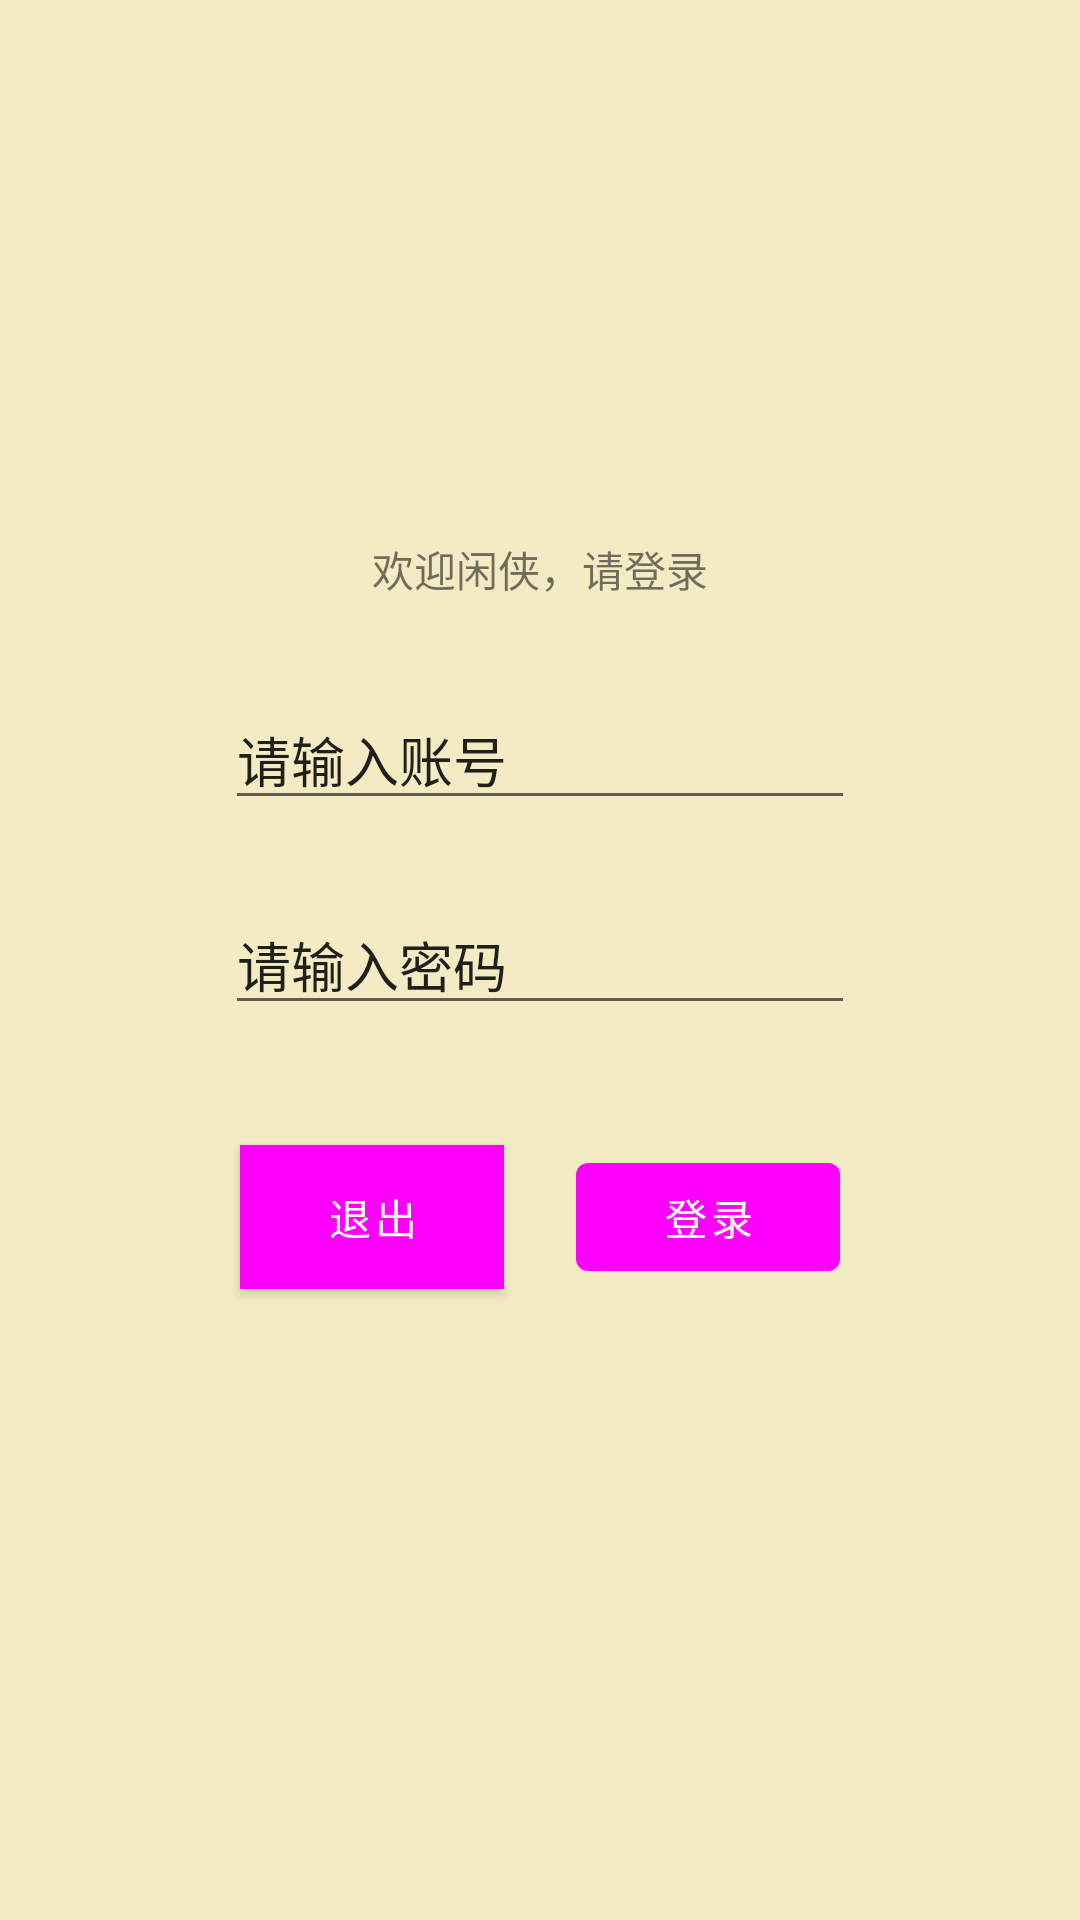

Reconstruct the res/layout file that produces this screen, plus the resources it refers to.
<!-- AndroidManifest.xml: application theme Theme.Victory -->
<!-- res/layout/activity_login.xml -->
<?xml version="1.0" encoding="utf-8"?>
<androidx.constraintlayout.widget.ConstraintLayout
        xmlns:android="http://schemas.android.com/apk/res/android"
        xmlns:tools="http://schemas.android.com/tools"
        xmlns:app="http://schemas.android.com/apk/res-auto"
        android:layout_width="match_parent"
        android:layout_height="match_parent"
        android:background="#F4EBC5"
        tools:context=".Login">
    <TextView
            android:text="欢迎闲侠，请登录"
            android:layout_width="wrap_content"
            android:layout_height="wrap_content" app:layout_constraintStart_toStartOf="parent"
            app:layout_constraintEnd_toEndOf="parent" android:id="@+id/LoginTitle"
            android:layout_marginStart="16dp" android:layout_marginEnd="16dp"
            app:layout_constraintBottom_toTopOf="@+id/accountnum" android:layout_marginBottom="30dp"/>
    <Button
            android:text="登录"
            android:layout_width="wrap_content"
            android:layout_height="wrap_content" android:id="@+id/loginbutton"
            app:layout_constraintEnd_toEndOf="parent" android:layout_marginEnd="80dp"
            app:layout_constraintTop_toBottomOf="@+id/password" android:layout_marginTop="40dp"
            android:onClick="sendMessage"/>
    <Button
            android:background="#C9B98A"
            android:text="退出"
            android:layout_width="wrap_content"
            android:layout_height="wrap_content" android:id="@+id/exitbutton"
            app:layout_constraintStart_toStartOf="parent" android:layout_marginStart="80dp"
            app:layout_constraintTop_toBottomOf="@+id/password" android:layout_marginTop="40dp"/>
    <EditText
            android:layout_width="wrap_content"
            android:layout_height="wrap_content"
            android:inputType="textPersonName"
            android:text="请输入账号"
            android:ems="10"
            android:id="@+id/accountnum"
            app:layout_constraintStart_toStartOf="parent" app:layout_constraintEnd_toEndOf="parent"
            android:layout_marginStart="16dp" android:layout_marginEnd="16dp"
            app:layout_constraintBottom_toTopOf="@+id/password" android:layout_marginBottom="25dp"/>
    <EditText
            android:layout_width="wrap_content"
            android:layout_height="wrap_content"
            android:inputType="textPersonName"
            android:text="请输入密码"
            android:ems="10"
            app:layout_constraintTop_toTopOf="parent" app:layout_constraintStart_toStartOf="parent"
            app:layout_constraintBottom_toBottomOf="parent" app:layout_constraintEnd_toEndOf="parent"
            android:id="@+id/password" android:layout_marginStart="16dp" android:layout_marginEnd="16dp"/>
</androidx.constraintlayout.widget.ConstraintLayout>
<!-- resources referenced by this layout -->
<resources>
  <style name="Theme.Victory" parent="Theme.MaterialComponents.DayNight.DarkActionBar">
          
          <item name="colorPrimary">@color/idle</item>
          <item name="colorPrimaryVariant">@color/idle</item>
          <item name="colorOnPrimary">@color/white</item>
          
          <item name="colorSecondary">@color/idle</item>
          <item name="colorSecondaryVariant">@color/idle</item>
          <item name="colorOnSecondary">@color/black</item>
          
          <item name="android:statusBarColor" tools:targetApi="l">?attr/colorPrimaryVariant</item>
          
      </style>
  <color name="white">#FFFFFFFF</color>
  <color name="black">#FF000000</color>
</resources>
